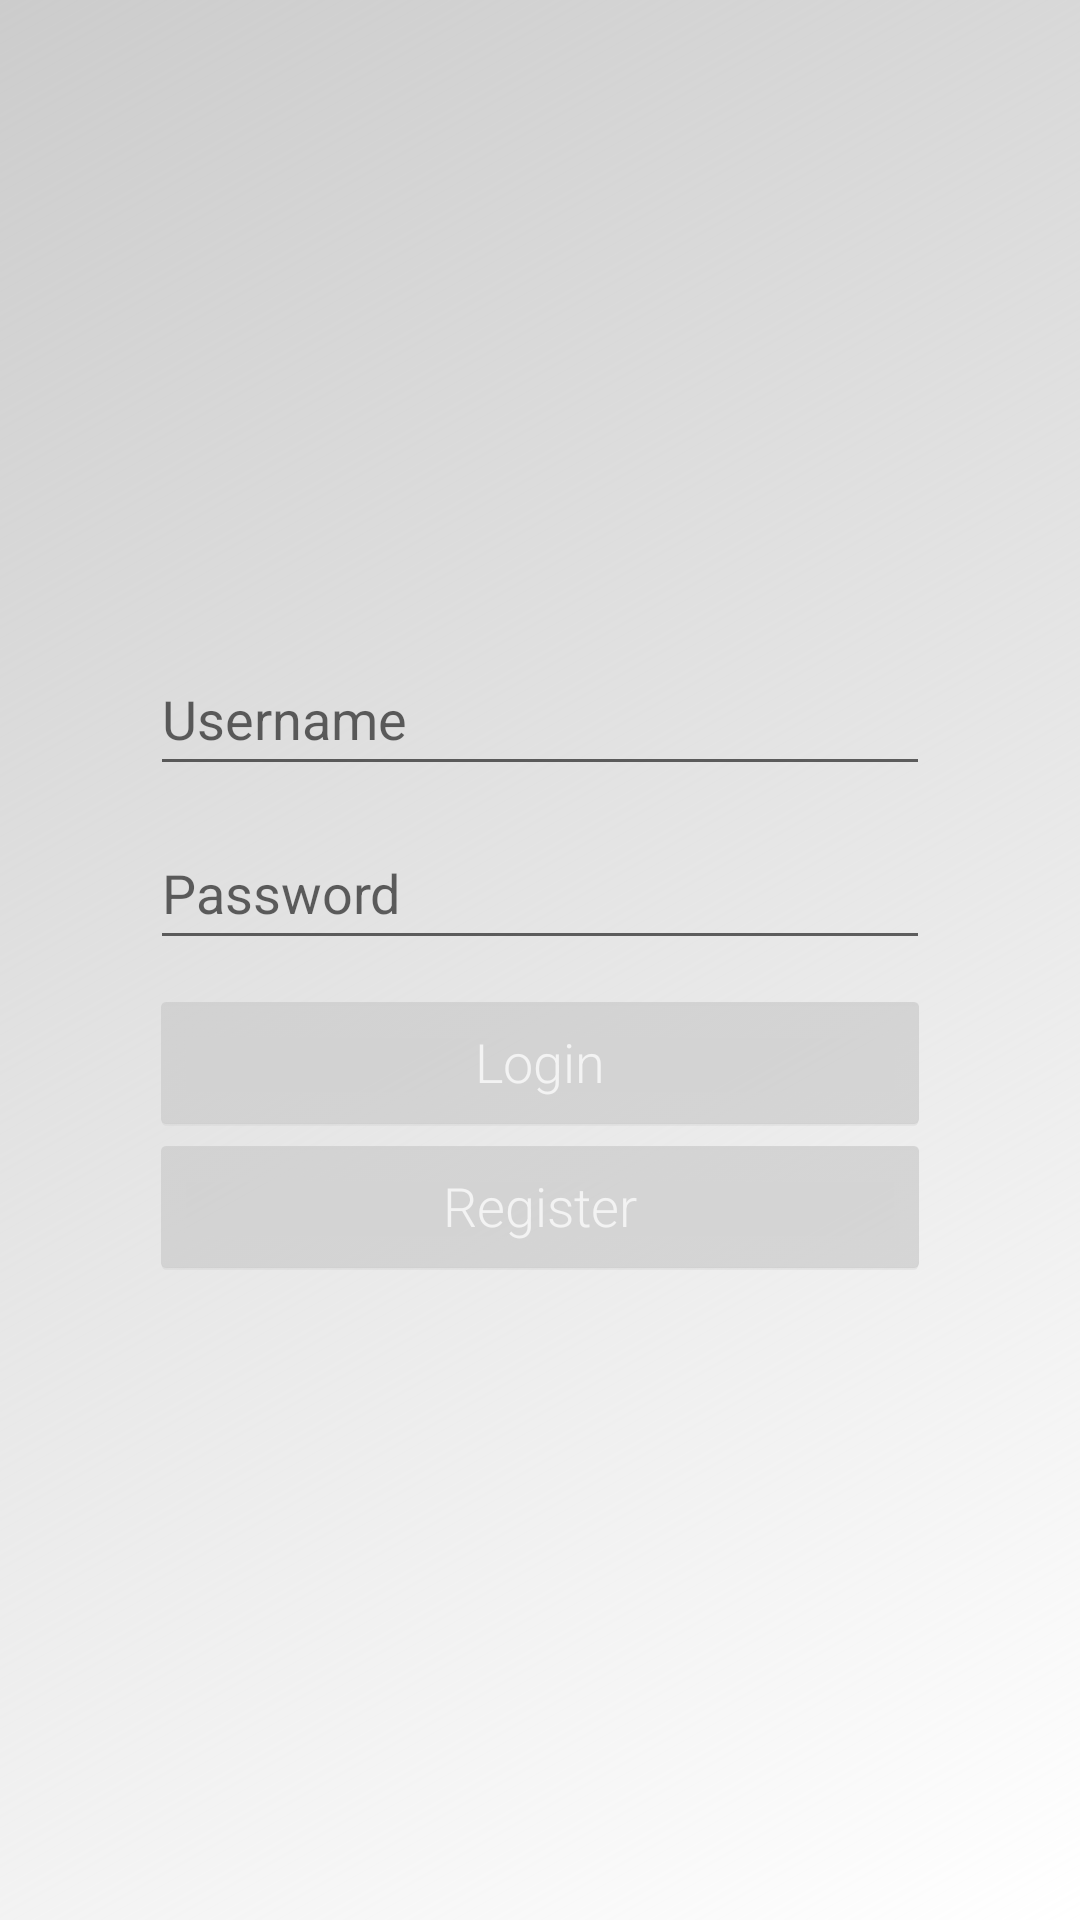

Write the Android layout XML for this screen, with the resource values it uses.
<!-- AndroidManifest.xml: application theme Theme.WhatsappAndroid -->
<!-- res/layout/activity_main.xml -->
<?xml version="1.0" encoding="utf-8"?>
<androidx.constraintlayout.widget.ConstraintLayout xmlns:android="http://schemas.android.com/apk/res/android"
    xmlns:app="http://schemas.android.com/apk/res-auto"
    xmlns:tools="http://schemas.android.com/tools"
    android:layout_width="match_parent"
    android:layout_height="match_parent"
    tools:context=".Activities.MainActivity"
    android:background="@drawable/gradient_background"
    android:orientation="vertical">

    <LinearLayout
        android:layout_width="match_parent"
        android:layout_height="wrap_content"
        android:orientation="vertical"
        app:layout_constraintBottom_toBottomOf="parent"
        app:layout_constraintTop_toTopOf="parent"
        android:padding="50dp">

        <EditText
            android:id="@+id/editTextUsernameLogin"
            android:layout_width="match_parent"
            android:layout_height="wrap_content"
            android:ems="10"
            android:layout_marginBottom="10dp"
            android:hint="@string/loginUsername"
            android:inputType="textPersonName"
            android:minHeight="48dp"
            android:importantForAutofill="no"/>

        <EditText
            android:id="@+id/editTextPasswordLogin"
            android:layout_width="match_parent"
            android:layout_height="wrap_content"
            android:layout_marginBottom="10dp"
            android:ems="10"
            android:hint="@string/loginPassword"
            android:inputType="textPassword"
            android:minHeight="48dp"
            android:importantForAutofill="no"/>

        <Button
            android:id="@+id/LoginButton"
            android:layout_width="match_parent"
            android:layout_height="wrap_content"
            android:layout_gravity="center"
            android:text="@string/loginButton"
            android:textAllCaps="false"
            android:backgroundTint="#CCCCCC"/>

        <Button
            android:id="@+id/RegisterButton"
            android:layout_width="match_parent"
            android:layout_height="wrap_content"
            android:layout_gravity="center"
            android:text="@string/registerButton"
            android:textAllCaps="false"
            android:backgroundTint="#CCCCCC"
            />


    </LinearLayout>


</androidx.constraintlayout.widget.ConstraintLayout>
<!-- resources referenced by this layout -->
<resources>
  <!-- drawable gradient_background (drawable-v24) -->
  <?xml version="1.0" encoding="utf-8"?>
  <shape xmlns:android="http://schemas.android.com/apk/res/android">
              <gradient
                  android:startColor="@color/gray"
                  android:type="linear"
                  android:angle="315"/>
  </shape>
  <string name="loginButton">Login</string>
  <string name="loginPassword">Password</string>
  <string name="loginUsername">Username</string>
  <string name="registerButton">Register</string>
  <style name="Theme.WhatsappAndroid" parent="Theme.MaterialComponents.DayNight.DarkActionBar">
          <item name="android:textViewStyle">@style/RobotoTextViewStyle</item>
          <item name="buttonStyle">@style/RobotoButtonStyle</item>
          
          <item name="colorPrimary">@color/gray</item>
          <item name="colorPrimaryVariant">@color/black</item>
          <item name="colorOnPrimary">@color/white</item>
          
          <item name="colorSecondary">@color/teal_200</item>
          <item name="colorSecondaryVariant">@color/teal_700</item>
          <item name="colorOnSecondary">@color/black</item>
          
          <item name="android:statusBarColor">?attr/colorPrimaryVariant</item>
          
      </style>
  <color name="gray">#CCCCCC</color>
  <style name="RobotoTextViewStyle" parent="android:Widget.TextView">
          <item name="android:fontFamily">sans-serif-light</item>
      </style>
  <style name="RobotoButtonStyle" parent="android:Widget.Holo.Button">
          <item name="android:fontFamily">sans-serif-light</item>
      </style>
  <color name="black">#FF000000</color>
  <color name="white">#FFFFFFFF</color>
  <color name="teal_200">#FF03DAC5</color>
  <color name="teal_700">#FF018786</color>
</resources>
